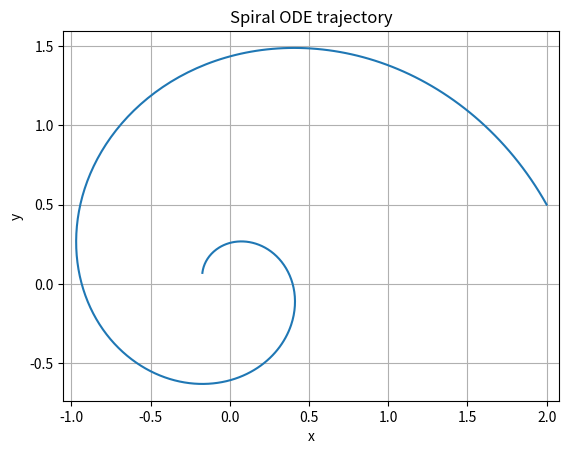

Write the Python code that produced this figure.
# calc-12-ode/spiral_ode_numpy.py
import numpy as np
import matplotlib.pyplot as plt
from scipy.integrate import solve_ivp

alpha = -0.3
beta = 1.1


def f(t, h):
    x, y = h
    dx = alpha * x - beta * y
    dy = beta * x + alpha * y
    return [dx, dy]


t_span = [0, 8]
h0 = [2, 0.5]
sol = solve_ivp(f, t_span, h0, t_eval=np.linspace(*t_span, 400))

plt.plot(sol.y[0], sol.y[1], label="trajectory")
plt.title("Spiral ODE trajectory")
plt.xlabel("x")
plt.ylabel("y")
plt.grid()
plt.axis("equal")
plt.show()
